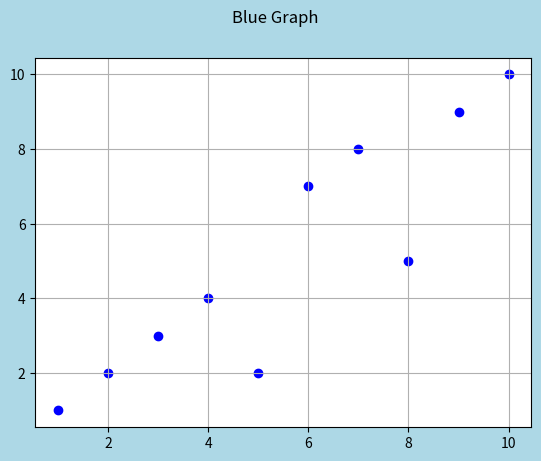

Write the Python code that produced this figure.
import matplotlib.pyplot as plt

fig,ax = plt.subplots()
fig.set_facecolor('lightblue')
fig.suptitle('Blue Graph')
ax.grid()
graph = ax.scatter([1,2,3,4,5,6,7,8,9,10],[1,2,3,4,2,7,8,5,9,10,],color='blue')

plt.savefig("Example4.png")
plt.show()
print("I am just messing around on this file until I start my project")